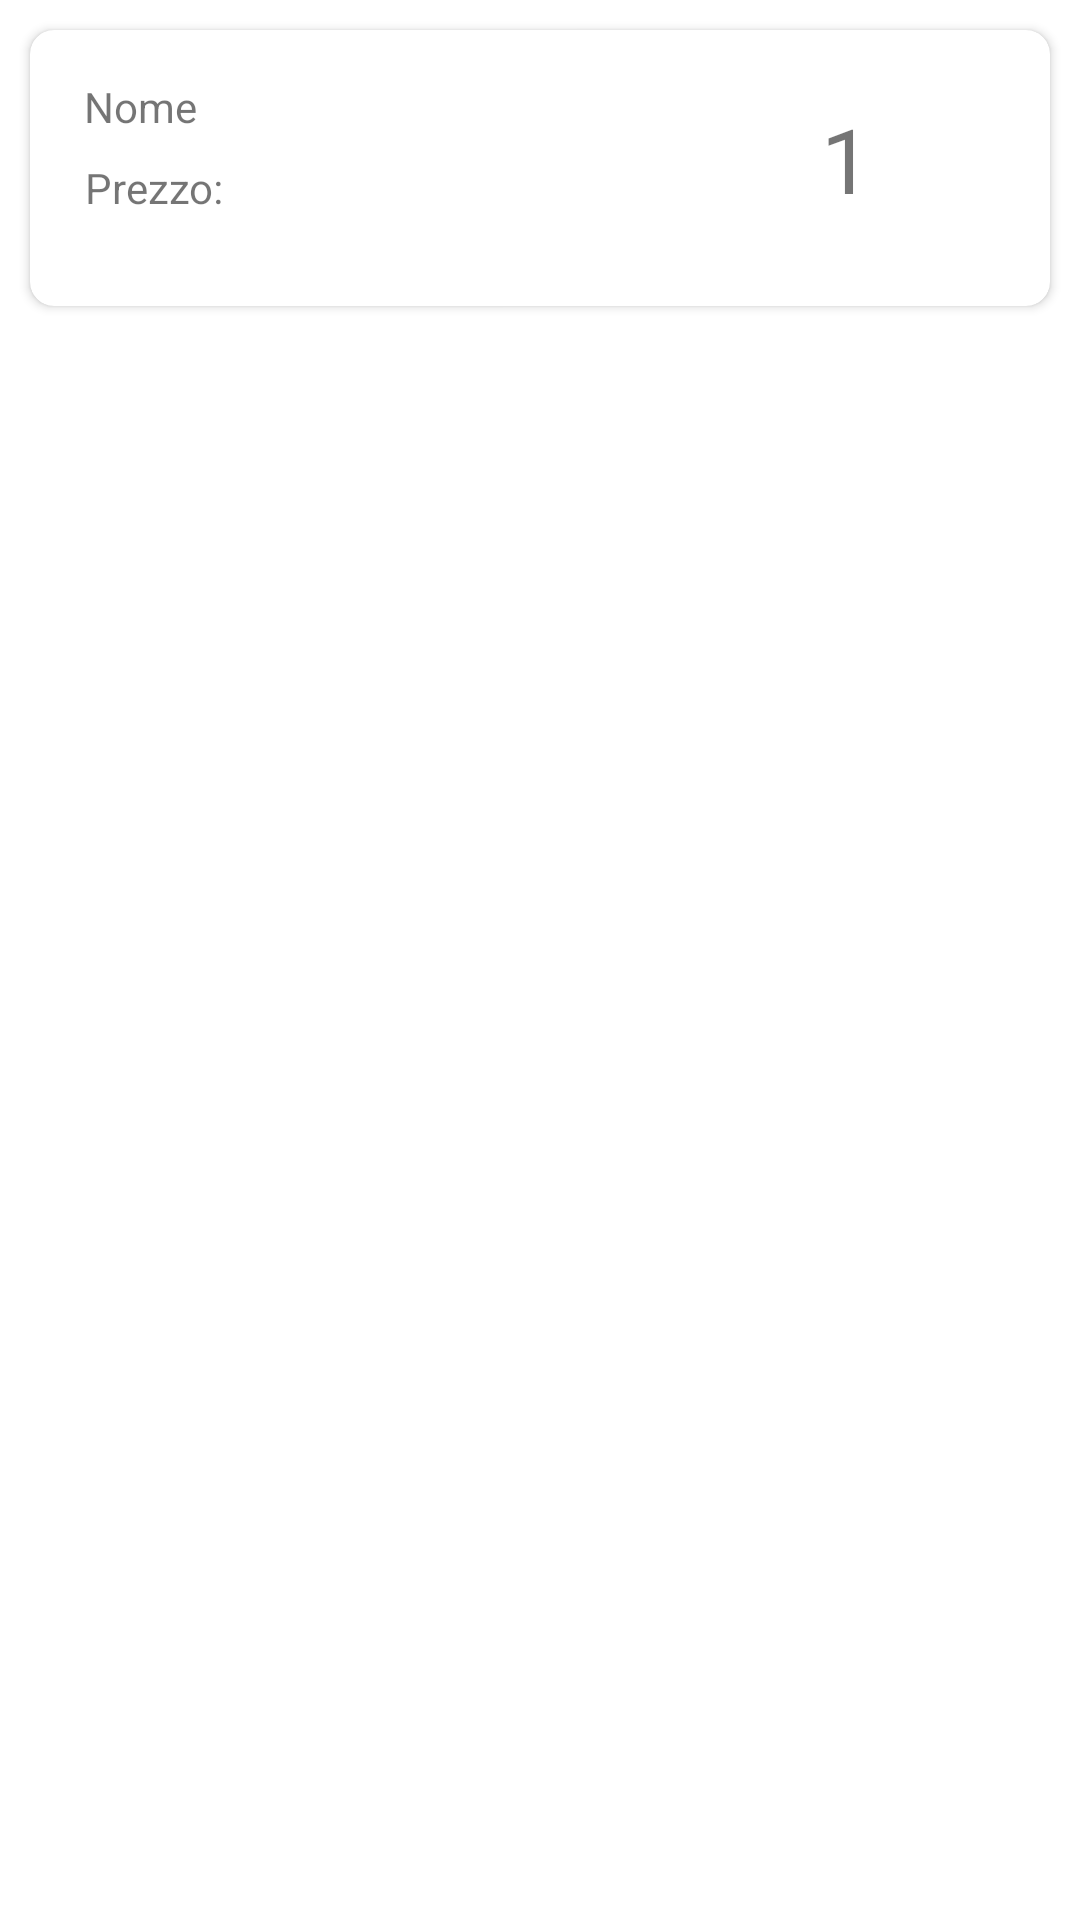

Produce the Android XML layout that renders to this screen, including the resource entries it uses.
<!-- AndroidManifest.xml: application theme Theme.Ratatouille23 -->
<!-- res/layout/card_elemento_tavolo.xml -->
<?xml version="1.0" encoding="utf-8"?>
<LinearLayout xmlns:android="http://schemas.android.com/apk/res/android"
    xmlns:app="http://schemas.android.com/apk/res-auto"
    android:layout_width="match_parent"
    android:layout_height="wrap_content"
    android:orientation="vertical">

    <androidx.cardview.widget.CardView
        android:id="@+id/cardViewElementoTavolo"
        android:layout_width="match_parent"
        android:layout_height="92dp"
        android:layout_margin="10dp"
        android:layout_marginStart="9dp"
        android:layout_marginEnd="9dp"
        app:cardCornerRadius="8dp"
        app:layout_constraintEnd_toEndOf="parent"
        app:layout_constraintStart_toStartOf="parent"
        app:layout_constraintTop_toTopOf="parent">

        <androidx.constraintlayout.widget.ConstraintLayout
            android:layout_width="match_parent"
            android:layout_height="87dp"
            android:orientation="horizontal">


            <TextView
                android:id="@+id/nomeElemento"
                android:layout_width="wrap_content"
                android:layout_height="wrap_content"
                android:layout_marginStart="5dp"
                android:layout_marginTop="16dp"
                android:text="@string/nome"
                app:layout_constraintEnd_toEndOf="parent"
                app:layout_constraintHorizontal_bias="0.044"
                app:layout_constraintStart_toStartOf="parent"
                app:layout_constraintTop_toTopOf="parent" />

            <TextView
                android:id="@+id/prezzoElemento"
                android:layout_width="wrap_content"
                android:layout_height="wrap_content"
                android:layout_marginStart="5dp"
                android:layout_marginTop="8dp"
                android:text="@string/prezzo"
                app:layout_constraintEnd_toEndOf="parent"
                app:layout_constraintHorizontal_bias="0.046"
                app:layout_constraintStart_toStartOf="parent"
                app:layout_constraintTop_toBottomOf="@+id/nomeElemento" />

            <ImageButton
                android:id="@+id/aumentaNumeroElemento"
                android:layout_width="wrap_content"
                android:layout_height="wrap_content"
                android:background="#00FFFFFF"
                app:layout_constraintBottom_toBottomOf="parent"
                app:layout_constraintEnd_toEndOf="parent"
                app:layout_constraintHorizontal_bias="0.982"
                app:layout_constraintStart_toStartOf="parent"
                app:layout_constraintTop_toTopOf="parent"
                app:layout_constraintVertical_bias="0.468"
                app:srcCompat="@drawable/ic_baseline_add_40" />

            <ImageButton
                android:id="@+id/diminuisciNumeroElemento"
                android:layout_width="wrap_content"
                android:layout_height="wrap_content"
                android:background="#00FFFFFF"
                app:layout_constraintBottom_toBottomOf="parent"
                app:layout_constraintEnd_toEndOf="parent"
                app:layout_constraintHorizontal_bias="0.715"
                app:layout_constraintStart_toStartOf="parent"
                app:layout_constraintTop_toTopOf="parent"
                app:layout_constraintVertical_bias="0.489"
                app:srcCompat="@drawable/baseline_remove_40" />

            <TextView
                android:id="@+id/numeroTotDegliElementi"
                android:layout_width="wrap_content"
                android:layout_height="wrap_content"
                android:text="1"
                android:textSize="30sp"
                app:layout_constraintBottom_toBottomOf="parent"
                app:layout_constraintEnd_toEndOf="parent"
                app:layout_constraintHorizontal_bias="0.816"
                app:layout_constraintStart_toStartOf="parent"
                app:layout_constraintTop_toTopOf="parent"
                app:layout_constraintVertical_bias="0.489" />

        </androidx.constraintlayout.widget.ConstraintLayout>
    </androidx.cardview.widget.CardView>


</LinearLayout>
<!-- resources referenced by this layout -->
<resources>
  <string name="nome">Nome</string>
  <string name="prezzo">Prezzo:</string>
  <style name="Theme.Ratatouille23" parent="Theme.MaterialComponents.Light.NoActionBar">
          
          <item name="colorPrimary">@color/purple_500</item>
          <item name="colorPrimaryVariant">@color/purple_700</item>
          <item name="colorOnPrimary">@color/white</item>
          
          <item name="colorSecondary">@color/teal_200</item>
          <item name="colorSecondaryVariant">@color/teal_700</item>
          <item name="colorOnSecondary">@color/black</item>
          
          <item name="android:statusBarColor">?attr/colorPrimaryVariant</item>
          
      </style>
  <color name="purple_500">#FF6200EE</color>
  <color name="purple_700">#FF3700B3</color>
  <color name="white">#FFFFFFFF</color>
  <color name="teal_200">#FF03DAC5</color>
  <color name="teal_700">#FF018786</color>
  <color name="black">#FF000000</color>
</resources>
